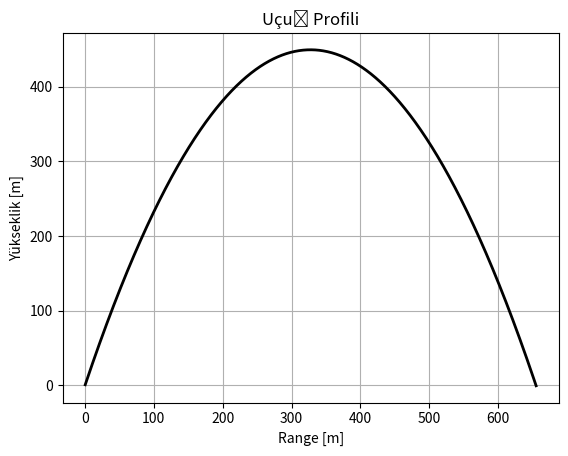

This figure's Python source:
import numpy as np
import matplotlib.pyplot as plt
##Lists
ZList = []
XList = []
##Initial positions
X = 0  # [m]
Y = 0  # [m]
startZ = 0
Z = startZ  # [m]
gX = 0  # gravity in x [m/s^2]
gZ = -9.801  # gravity in z [m/s^2]
vel = 100  # [m/s]
ang = 70 * (np.pi/180)  # [rad]
velX = vel * np.cos(ang)  # vel in x [m/s]
velZ = vel * np.sin(ang)  # vel in z [m/s]
time = 0.0  # [s]
dt = 0.01  # time step [s]
maxtime = 100
maxZ = 0  # initial pos in z (updated depending on time)
while time < maxtime and Z >= startZ:
    ##Velocity calculations
    velX = velX + gX * dt
    velZ = velZ + gZ * dt
    vel = np.sqrt(velX**2 + velZ**2)
    ##Position calculations
    X = X + velX * dt + 0.5 * gX * dt**2
    Z = Z + velZ * dt + 0.5 * gZ * dt**2
    ##Angle calculations
    ang = np.arctan(velZ/velX)
    ang = ang * (180/np.pi)
    ##Update max values
    if Z >= maxZ:
        maxZ = Z
        maxX = X
        timeApogee = time
        velApogee = vel
        apogeeZ = Z
    ZList.append(Z)
    XList.append(X)
    time += dt

print("Apooge position: " + str(np.round(apogeeZ, decimals=2)) + ' m')
print("Apogee velocity: " + str(np.round(velApogee, decimals=2)) + ' m/s')
print("Apogee time: " + str(np.round(timeApogee, decimals=2)) + ' s')
print("Last position: " + str(np.round([X,Y,abs(np.round(Z))], decimals=2)) + ' m')
print("Last velocity: " + str(np.round(vel, decimals=2)) + ' m/s')
print("Last angle: " + str(np.round(ang, decimals=2)) + ' degree')
print("Last time: " + str(np.round(time, decimals=2)) + ' s')

plt.plot(XList, ZList, 'k-', lw=2)
plt.xlabel("Range [m]")
plt.ylabel("Yükseklik [m]")
plt.title("Uçuş Profili")
plt.grid()
plt.show()
